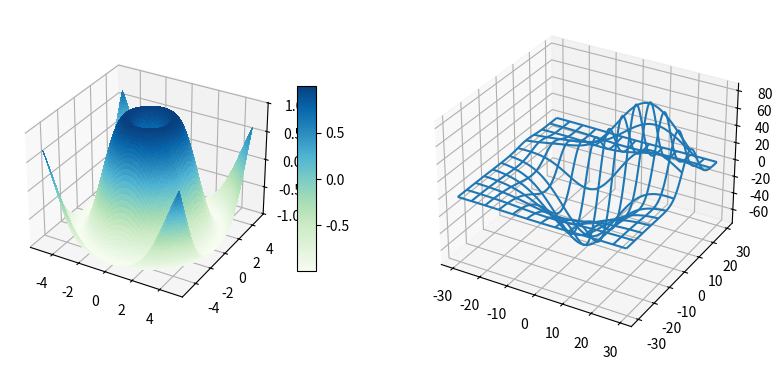

Reproduce this figure in Python.
#!/usr/bin/env python2
# -*- coding: utf-8 -*-
"""
Created on Sun Jan 28 17:30:19 2018

@author: amanrana
"""


# imports specific to the plots in this example import numpy as np
from matplotlib import cm
from mpl_toolkits.mplot3d.axes3d import get_test_data
import numpy as np
import matplotlib.pyplot as plt
# Twice as wide as it is tall.
fig = plt.figure(figsize=plt.figaspect(0.5))
#---- First subplot
# Note that the declaration "projection='3d'" # is required for 3d plots!
ax = fig.add_subplot(1, 2, 1, projection='3d')
# Generate the grid
X = np.arange(-5, 5, 0.1) 
Y = np.arange(-5, 5, 0.1) 
X, Y = np.meshgrid(X, Y)
# Generate the surface data 
R = np.sqrt(X**2 + Y**2)
Z = np.sin(R)
# Plot the surface
surf = ax.plot_surface(X, Y, Z, rstride=1, cstride=1, cmap=cm.GnBu, linewidth=0, antialiased=False)
ax.set_zlim3d(-1.01, 1.01)
fig.colorbar(surf, shrink=0.5, aspect=10)
#---- Second subplot
ax = fig.add_subplot(1, 2, 2, projection='3d')
X, Y, Z = get_test_data(0.05)
ax.plot_wireframe(X, Y, Z, rstride=10, cstride=10)
outfile = '3dGraph.png' 
plt.savefig(outfile, dpi=200)
print('Image saved to {0}'.format(outfile)) 
plt.show()